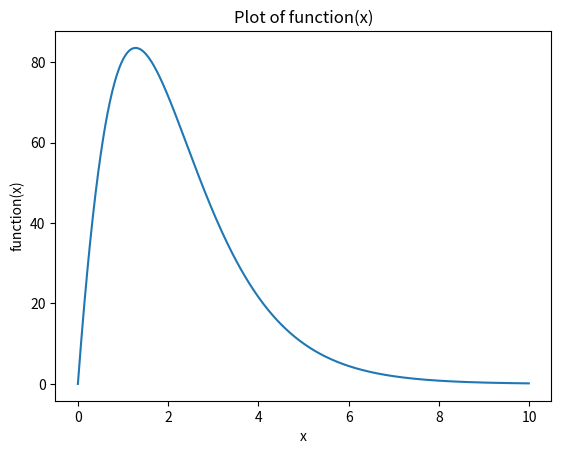
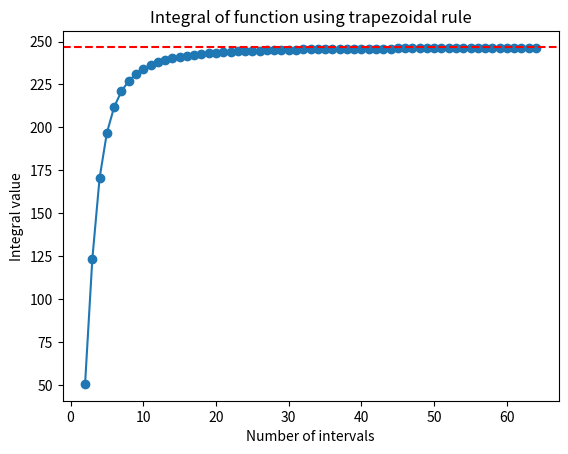
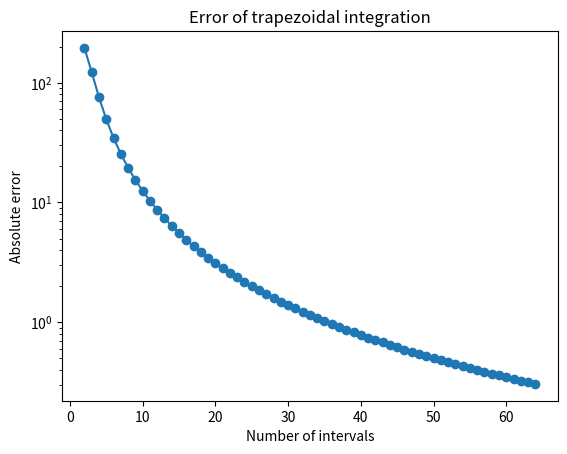

These figures' Python source, in order:
import math
import matplotlib.pyplot as plt

def function(x) :
    return 300*x / (1 + math.exp(x))

def plot_function():
    x_values = [x * 0.01 for x in range(0, 1000)]
    y_values = [function(x) for x in x_values]
    plt.plot(x_values, y_values)
    plt.xlabel('x')
    plt.ylabel('function(x)')
    plt.title('Plot of function(x)')
    plt.show()
    
def integrate_function_trapezoidal(a, b, n):
    dx = (b - a) / n
    total = 0
    for i in range(n):
        total += (function(a + i * dx) + function(a + (i + 1) * dx)) / 2 * dx
    return total

if __name__ == "__main__":
    plot_function()
    a = 0.0
    b = 10.0
    n = range(2, 65)
    integral_results = [] 
    for num_intervals in n:
        integral = integrate_function_trapezoidal(a, b, num_intervals)
        integral_results.append(integral)
    
    # Plot the integral results
    plt.plot(n, integral_results, marker='o')
    plt.xlabel('Number of intervals')
    plt.ylabel('Integral value')
    plt.axhline(y=integrate_function_trapezoidal(a, b, 1000), color='r', linestyle='--')
    plt.title('Integral of function using trapezoidal rule')
    plt.show()
    
    # Plot the fit of hte errors usign a logarithm
    errors = [abs(integral - integrate_function_trapezoidal(a, b, 1000)) for integral in integral_results]
    plt.plot(n, errors, marker='o')
    plt.xlabel('Number of intervals')
    plt.ylabel('Absolute error')
    plt.yscale('log')
    plt.title('Error of trapezoidal integration')
    plt.show()
